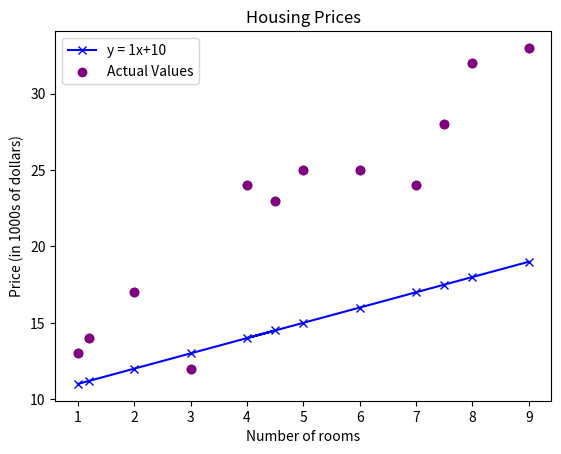

The script that saved this image:
import numpy as np
import matplotlib.pyplot as plt

#create data
x = np.array([1, 1.2, 2, 3, 4.5, 4, 5, 6, 7, 7.5, 8, 9])
y = np.array([13, 14, 17, 12, 23, 24, 25, 25, 24, 28, 32, 33])

x_train = np.array(x)
y_train = np.array(y)
print(f"x_train = {x_train}")
print(f"y_train = {y_train}")

# m is the number of training examples
m = len(x_train)
print(f"Number of training examples is: {m}")

i = 0 # Change this to the desired number i+1 to see (x^i, y^i)

x_i = x_train[i]
y_i = y_train[i]
print(f"(x^({i+1}), y^({i+1})) = ({x_i}, {y_i})")

# Plot the data points
plt.scatter(x_train, y_train, marker='o', c='purple')
# Set the title
plt.title("Housing Prices")
# Set the y-axis label
plt.ylabel('Price (in 1000s of dollars)')
# Set the x-axis label
plt.xlabel('Number of rooms')
plt.show()

# we'll create a general function that can take any values of w and b, so that it can be reused later

def linear_model(x: list, w: int | float, b: int | float):

    predicted_y = w*x + b
    
    return predicted_y

w = 1
b = 10
print(f"w: {w}")
print(f"b: {b}")

y_predictions = linear_model(x_train, w , b)

print(y_predictions)

# Plot our model prediction
plt.plot(x_train, y_predictions, marker='x', c='b',label=f'y = {w}x+{b} ')

# Plot the data points
plt.scatter(x_train, y_train, marker='o', c='purple',label='Actual Values')

# Set the title
plt.title("Housing Prices")
# Set the y-axis label
plt.ylabel('Price (in 1000s of dollars)')
# Set the x-axis label
plt.xlabel('Number of rooms')
plt.legend()
plt.show()